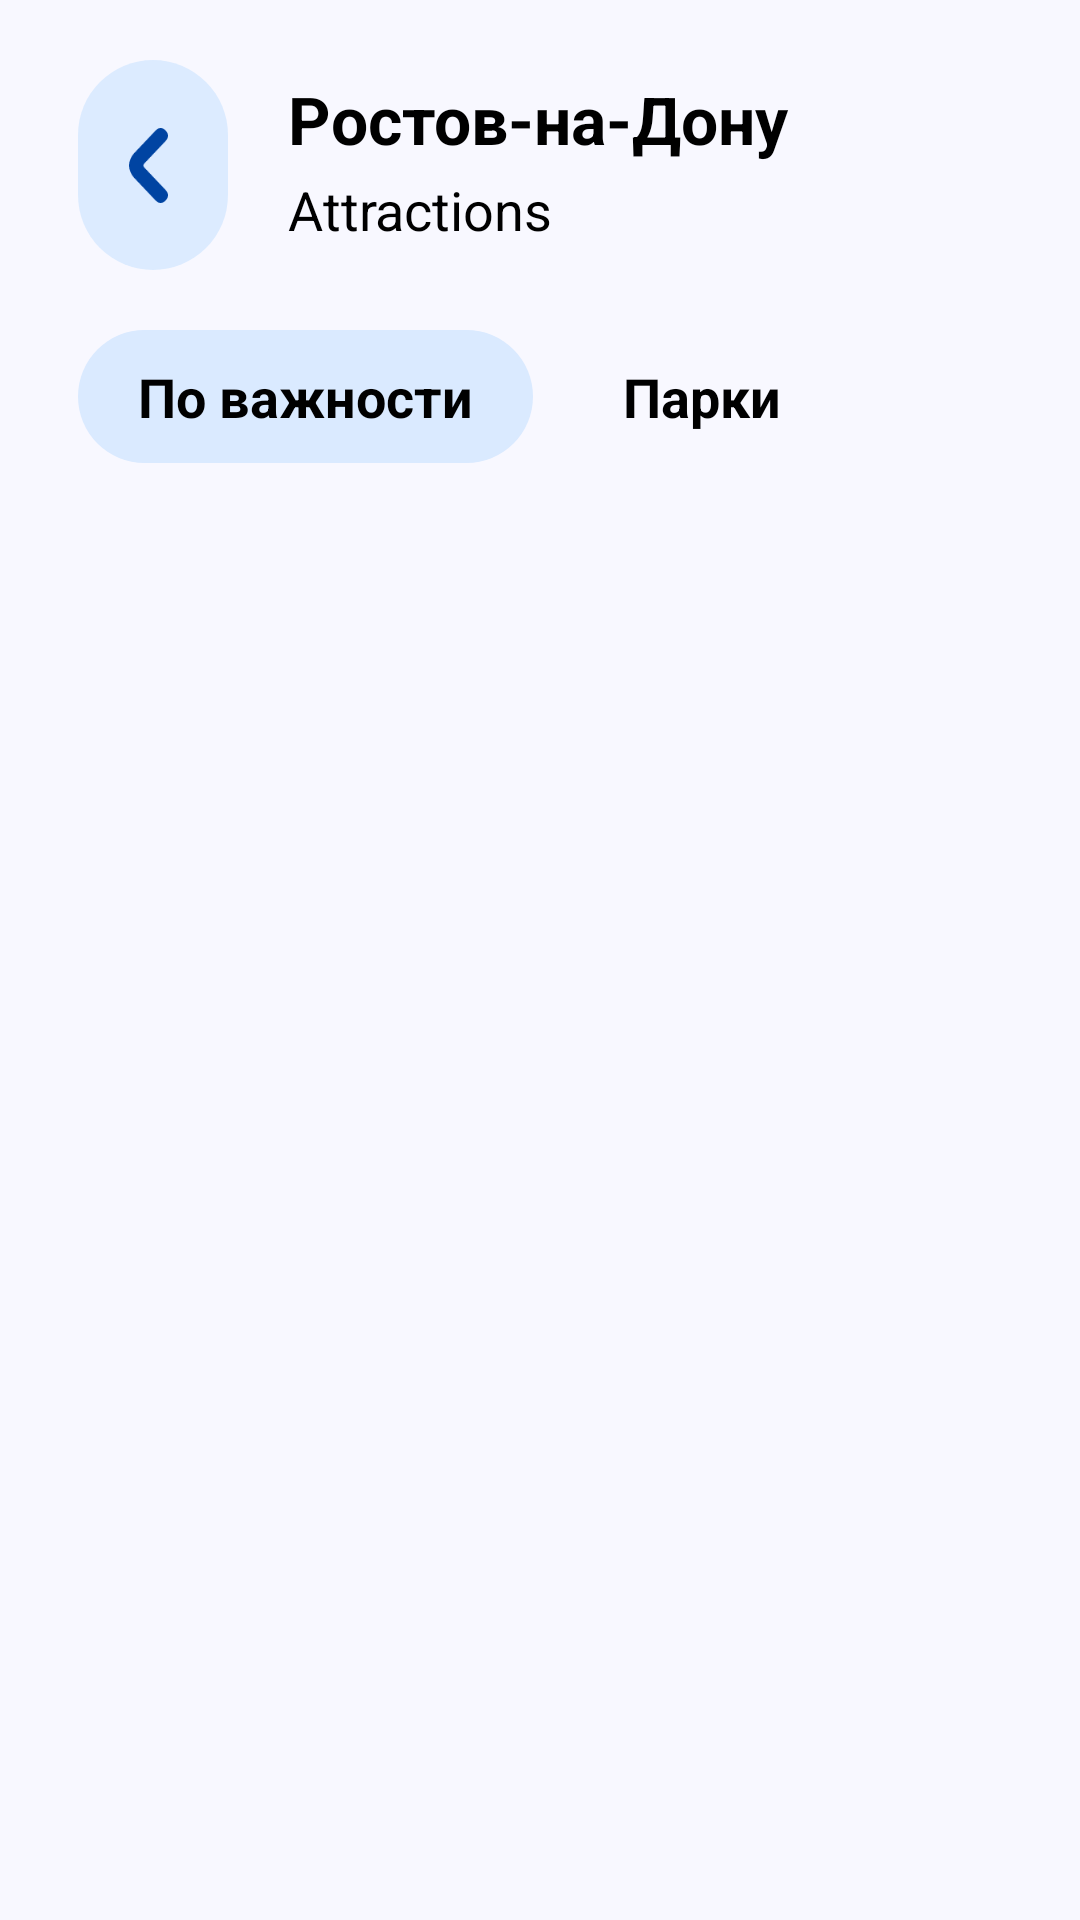

Here is an Android app screen rendered from its layout file. Give the layout XML and the strings, colors and styles it references.
<!-- AndroidManifest.xml: application theme Theme.ДонTour -->
<!-- res/layout/activity_attractions.xml -->
<?xml version="1.0" encoding="utf-8"?>
<androidx.constraintlayout.widget.ConstraintLayout xmlns:android="http://schemas.android.com/apk/res/android"
    xmlns:app="http://schemas.android.com/apk/res-auto"
    xmlns:tools="http://schemas.android.com/tools"
    android:id="@+id/main"
    android:background="@color/backgroundPrimary"
    android:layout_width="match_parent"
    android:layout_height="match_parent"
    tools:context=".Attractions">

    <androidx.constraintlayout.widget.ConstraintLayout
        android:id="@+id/b_back"
        android:layout_width="50dp"
        android:layout_height="wrap_content"
        android:layout_marginStart="26dp"
        android:layout_marginTop="20dp"
        android:background="@drawable/main_menu_faded"
        android:clipChildren="false"
        android:clipToPadding="false"
        android:minHeight="70dp"
        app:layout_constraintStart_toStartOf="parent"
        app:layout_constraintTop_toTopOf="parent">

        <ImageView
            android:layout_width="match_parent"
            android:layout_height="match_parent"
            android:layout_marginEnd="3dp"
            android:scaleX="0.8"
            android:scaleY="0.8"
            android:src="@drawable/back_icon"
            app:layout_constraintBottom_toBottomOf="parent"
            app:layout_constraintEnd_toEndOf="parent"
            app:layout_constraintStart_toStartOf="parent"
            app:layout_constraintTop_toTopOf="parent" />

    </androidx.constraintlayout.widget.ConstraintLayout>

    <androidx.constraintlayout.widget.ConstraintLayout
        android:id="@+id/sort"
        android:layout_width="wrap_content"
        android:layout_height="wrap_content"
        android:layout_marginTop="20dp"
        android:background="@drawable/resource_bg_selected"
        app:layout_constraintStart_toStartOf="@+id/b_back"
        app:layout_constraintTop_toBottomOf="@+id/b_back">

        <TextView
            android:layout_width="wrap_content"
            android:layout_height="wrap_content"
            android:paddingVertical="10dp"
            android:paddingStart="20dp"
            android:paddingEnd="20dp"
            android:text="По важности"
            android:textColor="@color/black"
            android:textSize="18dp"
            android:textStyle="bold"
            app:layout_constraintStart_toStartOf="parent"
            app:layout_constraintTop_toTopOf="parent" />

    </androidx.constraintlayout.widget.ConstraintLayout>

    <androidx.constraintlayout.widget.ConstraintLayout
        android:id="@+id/sort_parks"
        android:layout_width="wrap_content"
        android:layout_height="wrap_content"
        android:layout_marginTop="20dp"
        android:layout_marginStart="10dp"
        android:background="@drawable/resource_bg"
        app:layout_constraintStart_toEndOf="@+id/sort"
        app:layout_constraintTop_toBottomOf="@+id/b_back">

        <TextView
            android:layout_width="wrap_content"
            android:layout_height="wrap_content"
            android:paddingVertical="10dp"
            android:paddingStart="20dp"
            android:paddingEnd="20dp"
            android:text="Парки"
            android:textColor="@color/black"
            android:textSize="18dp"
            android:textStyle="bold"
            app:layout_constraintStart_toStartOf="parent"
            app:layout_constraintTop_toTopOf="parent" />

    </androidx.constraintlayout.widget.ConstraintLayout>

    <TextView
        android:id="@+id/textView4"
        android:layout_width="wrap_content"
        android:layout_height="wrap_content"
        android:layout_marginStart="20dp"
        android:layout_marginTop="5dp"
        android:text="Ростов-на-Дону"
        android:textColor="@color/black"
        android:textSize="22dp"
        android:textStyle="bold"
        app:layout_constraintStart_toEndOf="@+id/b_back"
        app:layout_constraintTop_toTopOf="@+id/b_back" />

    <TextView
        android:layout_width="wrap_content"
        android:layout_height="wrap_content"
        android:layout_marginStart="20dp"
        android:layout_marginBottom="8dp"
        android:text="@string/landmarks"
        android:textColor="@color/black"
        android:textSize="18dp"
        app:layout_constraintBottom_toBottomOf="@+id/b_back"
        app:layout_constraintStart_toEndOf="@+id/b_back" />

    <androidx.recyclerview.widget.RecyclerView
        android:id="@+id/attractions_recycler"
        android:layout_width="match_parent"
        android:layout_height="match_parent"
        android:layout_marginTop="156dp"
        app:layout_constraintBottom_toBottomOf="parent"
        app:layout_constraintEnd_toEndOf="parent"
        app:layout_constraintStart_toStartOf="parent"
        app:layout_constraintTop_toTopOf="parent" />



</androidx.constraintlayout.widget.ConstraintLayout>
<!-- resources referenced by this layout -->
<resources>
  <color name="backgroundPrimary">#F8F8FF</color>
  <color name="black">#FF000000</color>
  <!-- drawable back_icon (drawable) -->
  <vector xmlns:android="http://schemas.android.com/apk/res/android"
      android:width="16dp"
      android:height="31dp"
      android:viewportWidth="16"
      android:viewportHeight="31">
    <path
        android:pathData="M6.158,16.232C6.066,16.136 5.994,16.022 5.945,15.896C5.895,15.771 5.87,15.636 5.87,15.5C5.87,15.364 5.895,15.229 5.945,15.104C5.994,14.978 6.066,14.864 6.158,14.768L15.139,5.293C15.69,4.712 16,3.923 16,3.101C16,2.279 15.691,1.49 15.14,0.909C14.589,0.327 13.842,0 13.063,0C12.284,-0 11.536,0.326 10.985,0.908L2.004,10.385C0.721,11.743 0,13.582 0,15.5C0,17.418 0.721,19.257 2.004,20.615L10.985,30.093C11.536,30.674 12.284,31 13.063,31C13.842,31 14.589,30.673 15.14,30.091C15.691,29.51 16,28.721 16,27.899C16,27.077 15.69,26.288 15.139,25.707L6.158,16.232Z"
        android:fillColor="#0044A2"/>
  </vector>
  <!-- drawable main_menu_faded (drawable) -->
  <?xml version="1.0" encoding="utf-8"?>
  <shape xmlns:android="http://schemas.android.com/apk/res/android">
      <corners android:radius="100dp"/>
      <solid android:color="@color/lightBlueTransparent"/>
  </shape>
  <!-- drawable resource_bg_selected (drawable) -->
  <?xml version="1.0" encoding="utf-8"?>
  <shape xmlns:android="http://schemas.android.com/apk/res/android">
      <corners android:radius="30dp"/>
      <solid android:color="@color/lightBlue"/>
  </shape>
  <string name="landmarks">Attractions</string>
  <style name="Theme.ДонTour" parent="Base.Theme.ДонTour" />
  <color name="lightBlueTransparent">#E6DAEAFF</color>
  <color name="lightBlue">#DAEAFF</color>
  <style name="Base.Theme.ДонTour" parent="Theme.Material3.Light.NoActionBar">
          
          <item name="background">@color/backgroundPrimary</item>
          <item name="backgroundColor">@color/backgroundPrimary</item>
  
          <item name="android:statusBarColor">#00FFFFFF</item>
          <item name="android:windowLightStatusBar">true</item>
  
  
          
      </style>
</resources>
